pico-8 play session: no input (idle), after a click and taps of 🅾, ❎, 🅾+❎, 🅾 in the second before t = 0

[t = 1 s] idle ~1s (no d-pad/buttons)
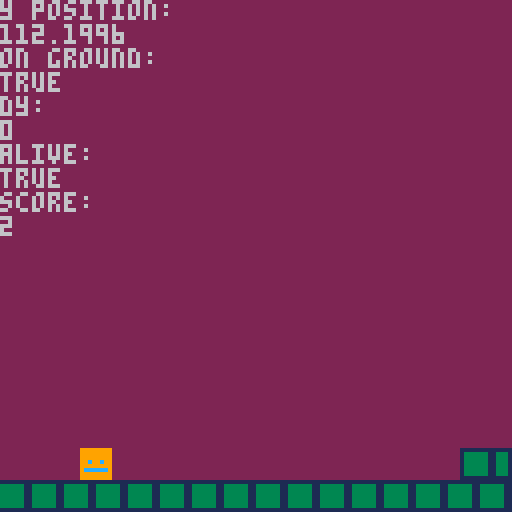
[t = 2 s] idle ~2s (no d-pad/buttons)
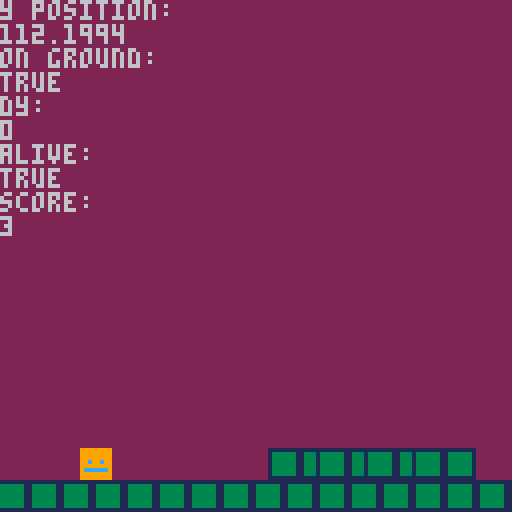
[t = 8 s] idle ~8s (no d-pad/buttons)
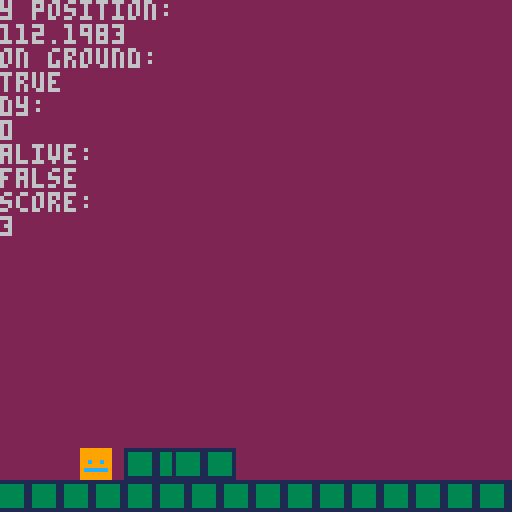

pico-8 cartridge
version 43
__lua__
-- main --

function _init()
	score = 0
	player = {
		x = 20,
		y = 112,
		dy = 0,
		on_ground = true,
		alive = true,
	
		update = function(self)
			if btn(⬆️) and self.on_ground == true then
				self.dy = -4
				sfx(0)
			end
			
			self.dy += gravity
			self.y += self.dy
			
			if collisions_floor() then
				while collisions_floor() do
					self.y -= 1
				end
				self.y += 1
				self.dy = 0
				self.on_ground = true
			else
				self.on_ground = false
			end
		end,

		draw = function(self)
			spr(1, self.x, self.y)
		end,
	}
	spikes = {}
	floors = {}
	gravity = 0.2
	speed = 0.8
	timer = 0
	add_floor()
end

function _update60()
-- player mouvement --
	player:update()
	update_spikes()
	update_env()
	
	timer += 1
	if timer % 60 == 0 and player.alive == true then
		score += 1
	end
	random = rnd(100)
	if random >= 67 and timer % 15 == 0 then
		--spawn_spikes(128)
		generate_structure()
	end
	collisions_spikes()
	collisions_side_floors()
end

function _draw()
	cls(2)
	draw_env()
	player:draw()
	draw_spikes()
	print("y position:")
	print(player.y)
	print("on ground:")
	print(player.on_ground)
	print("dy:")
	print(player.dy)
	print("alive:")
	print(player.alive)
	print("score:")
	print(score)
end
-->8
-- environment --

function add_floor()
	for i=0, 18 do
		add(floors, {
			x = 8*i,
			y = 120
		})
	end
end

function add_one_floor()
	add(floors, {
		x = 8*18,
		y = 120
	})	
end

function update_env()
	for f in all(floors) do
		f.x -= speed
		if f.x < -8 then
			if f.y == 120 then
				add_one_floor()
			end
			del(floors, f)
		end
	end
end

function draw_env()
	for f in all(floors) do
		spr(2, f.x, f.y)
	end
end
-->8
-- spikes --

function spawn_spikes(x)
	add(spikes, {
		x = x,
		y = 112, 
	})
end

function update_spikes()
	for s in all(spikes) do
		s.x -= speed
		if s.x < -8 then
			del(spikes, s)
		end
	end
end

function draw_spikes()
	for s in all(spikes) do
		spr(3, s.x, s.y)
	end
end
-->8
-- collisions --


function collisions_spikes()
	for s in all(spikes) do
		if (player.x + 1 < s.x + 7 and
						player.x + 7 > s.x + 1 and
						player.y + 1 < s.y + 7 and
						player.y + 7 > s.y + 1) then
							player.alive = false
						end
	end
end

function collisions_side_floors()
	for s in all(floors) do
		if (player.x + 1 < s.x + 7 and
						player.x + 7 > s.x + 1 and
						player.y + 1 < s.y + 7 and
						player.y + 7 > s.y + 1) then
							player.alive = false
						end
	end
end


function collisions_floor()
	for f in all(floors) do
		if (player.x < f.x + 8 and
						player.x + 8 > f.x and
						player.y + 8 <= f.y + 2 and
						player.y + 8 >= f.y) then
							return true
						end
	end
	return false
end
-->8
-- structture generqtion --


function generate_structure()
	--struct = rnd(5)
	struct = 1
	if struct == 1 then
		add(floors, {
			x = 136,
			y = 112
		})
		add(floors, {
			x = 128,
			y = 112
		})	
	end
	
	
end
__gfx__
00000000999999991111111100077000000000000000000000000000000000000000000000000000000000000000000000000000000000000000000000000000
00000000999999991333333100077000000000000000000000000000000000000000000000000000000000000000000000000000000000000000000000000000
00700700999999991333333100711700000000000000000000000000000000000000000000000000000000000000000000000000000000000000000000000000
0007700099c99c991333333100711700000000000000000000000000000000000000000000000000000000000000000000000000000000000000000000000000
00077000999999991333333107111170000000000000000000000000000000000000000000000000000000000000000000000000000000000000000000000000
007007009cccccc91333333107111170000000000000000000000000000000000000000000000000000000000000000000000000000000000000000000000000
00000000999999991333333171111117000000000000000000000000000000000000000000000000000000000000000000000000000000000000000000000000
00000000999999991111111177777777000000000000000000000000000000000000000000000000000000000000000000000000000000000000000000000000
__map__
0000000000000000000000000000000000000000000000000000000000000000000000000000000000000000000000000000000000000000000000000000000000000000000000000000000000000000000000000000000000000000000000000000000000000002020200000000000000000000000000000000000000000000
0000000000000000000000000000000000000000000000000000000000000000000000000000000000000000000000000000000000000000000000000000000000000000000000000000000000000000000000000000000000000000000000000000000000000000000000000000000000000000000000000000000000000000
0000000000000000000000000000000000000000000000000000000000000000000000000000000000000000000000000000000000000000000000000000000000000000000000000000000000000000000000000000000000000000000000000000000000000000000000000000000000000000000000000000000000000000
0000000000000000000000000000000000000000000000000000000000000000000000000000000000000000000000000000000000000000000000000000000000000000000000000000000000000000000000000000000000000000000000000000000000000000000000000000000000000000000000000000000000000000
0000000000000000000000000000000000000000000000000000000000000000000000000000000000000000000000000000000000000000000000000000000000000000000000000000000000000000000000000000000000000000000000000000000000000000000000000000000000000000000000000000000000000000
0000000000000000000000000000000000000000000000000000000000000000000000000000000000000000000000000000000000000000000000000000000000000000000000000000000000000000000000000000000000000000000000000000000000000000000000000000000000000000000000000000000000000000
0000000000000000000000000000000000000000000000000000000000000000000000000000000000000000000000000000000000000000000000000000000000000000000000000000000000000000000000000000000000000000000000000000000000000000000000000000000000000000000000000000000000000000
0000000000000000000000000000000000000000000000000000000000000000000000000000000000000000000000000000000000000000000000000000000000000000000000000000000000000000000000000000000000000000000000000000000000000000000000000000000000000000000000000000000000000000
0000000000000000000000000000000000000000000000000000000000000000000000000000000000000000000000000000000000000000000000000000000000000000000000000000000000000000000000000000000000000000000000000000000000000000000000000000000000000000000000000000000000000000
0000000000000000000000000000000000000000000000000000000000000000000000000000000000000000000000000000000000000000000000000000000000000000000000000000000000000000000000000000000000000000000000000000000000000000000000000000000000000000000000000000000000000000
0000000000000000000000000000000000000000000000000000000000000000000000000000000000000000000000000000000000000000000000000000000000000000000000000000000000000000000000000000000000000000000000000000000000000000000000000000000000000000000000000000000000000000
0000000000000000000000000000000000000000000000000000000000000000000000000000000000000000000000000000000000000000000000000000000000000000000000000000000000000000000000000000000000000000000000000000000000000000000000000000000000000000000000000000000000000000
0000000000000000000000000000000000000000000000000000000000000000000000000000000000000000000000000000000000000000000000000000000000000000000000000000000000000000000000000000000000000000000000000000000000000000000000000000000000000000000000000000000000000000
0000000000000000000000000000000000000000000000000000000000000000000000000000000000000000000000000000000000000000000000000000000000000000000000000000000000000000000000000000000000000000000000000000000000000000000000000000000000000000000000000000000000000000
0000000000000000000000000000000000000000000000000000000000000000000000000000000000000000000000000000000000000000000000000000000000000000000000000000000000000000000000000000000000000000000000000000000000000000000000000000000000000000000000000000000000000000
0000000000000000000000000000000000000000000000000000000000000000000000000000000000000000000000000000000000000000000000000000000000000000000000000000000000000000000000000000000000000000000000000000000000000000000000000000000000000000000000000000000000000000
0000000000000000000000000000000000000000000000000000000000000000000000000000000000000000000000000000000000000000000000000000000000000000000000000000000000000000000000000000000000000000000000000000000000000000000000000000000000000000000000000000000000000000
0000000000000000000000000000000000000000000000000000000000000000000000000000000000000000000000000000000000000000000000000000000000000000000000000000000000000000000000000000000000000000000000000000000000000000000000000000000000000000000000000000000000000000
0000000000000000000000000000000000000000000000000000000200000000000000000000000000000000000000000000000000000000000000000000000000000000000000000000000000000000000000000000000000000000000000000000000000000000000000000000000000000000000000000000000000000000
0000000000000000000000000000000000000000000000020000000200000000000000000000000000000000000000000000000000000000000000000000000000000000000000000000000000000000000000000000000000000000000000000000000000000000000000000000000000000000000000000000000000000000
0000000000000000000000030000000303000002000000020000000200000000000000000000000000000000000000000000000000000000000000000000000000000000000000000000000000000000000000000000000000000000000000000000000000000000000000000000000000000000000000000000000000000000
0202020202020202020202020202020202020202020202020202020202020202000000000000000000000000000000000000000000000000000000000000000000000000000000000000000000000000000000000000000000000000000000000000000000000000000000000000000000000000000000000000000000000000
